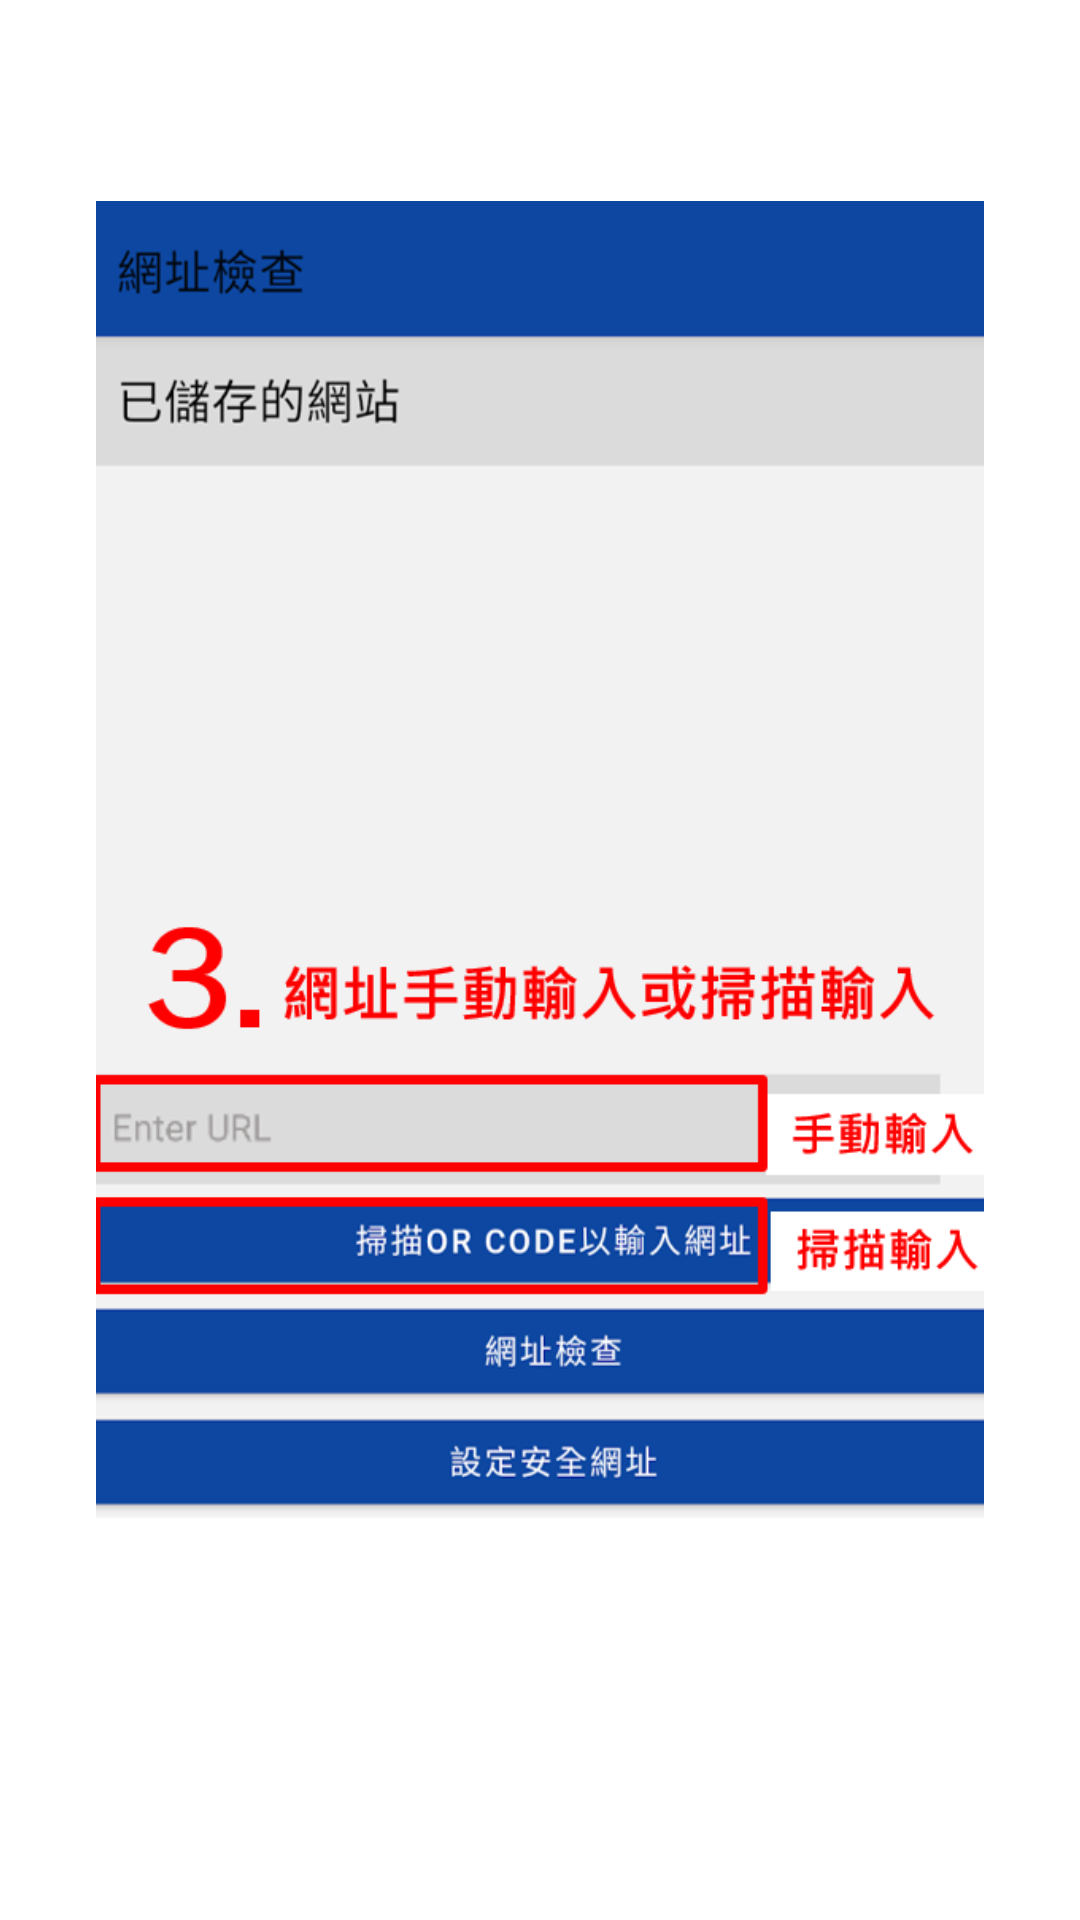

Layout XML and referenced resources for this Android screen:
<!-- AndroidManifest.xml: application theme Theme.Aegis.Launch -->
<!-- res/layout/fragment_urlcheck_fourth.xml -->
<?xml version="1.0" encoding="utf-8"?>
<androidx.constraintlayout.widget.ConstraintLayout
    xmlns:android="http://schemas.android.com/apk/res/android"
    xmlns:app="http://schemas.android.com/apk/res-auto"
    xmlns:tools="http://schemas.android.com/tools"
    android:layout_width="match_parent"
    android:layout_height="match_parent"
    android:padding="32dp">

    <ImageView
        android:layout_width="324dp"
        android:layout_height="508dp"
        android:src="@drawable/urlfoutth"
        app:layout_constraintBottom_toBottomOf="parent"
        app:layout_constraintEnd_toEndOf="parent"
        app:layout_constraintHorizontal_bias="0.494"
        app:layout_constraintStart_toStartOf="parent"
        app:layout_constraintTop_toTopOf="parent"
        app:layout_constraintVertical_bias="0.497" />

    <TextView
        android:layout_width="298dp"
        android:layout_height="70dp"
        app:layout_constraintEnd_toEndOf="parent"
        app:layout_constraintHorizontal_bias="0.61"
        app:layout_constraintStart_toStartOf="parent"
        app:layout_constraintVertical_bias="0.68" />

</androidx.constraintlayout.widget.ConstraintLayout>
<!-- resources referenced by this layout -->
<resources>
  <!-- drawable urlfoutth: png bitmap (drawable, 66974 bytes) -->
  <style name="Theme.Aegis.Launch" parent="Theme.MaterialComponents.DayNight.NoActionBar">
          
          <item name="colorPrimary">@color/colorPrimary</item>
          <item name="android:windowDrawsSystemBarBackgrounds">true</item>
          <item name="android:statusBarColor">@android:color/transparent</item>
      </style>
  <color name="colorPrimary">#FFA500</color>
</resources>
